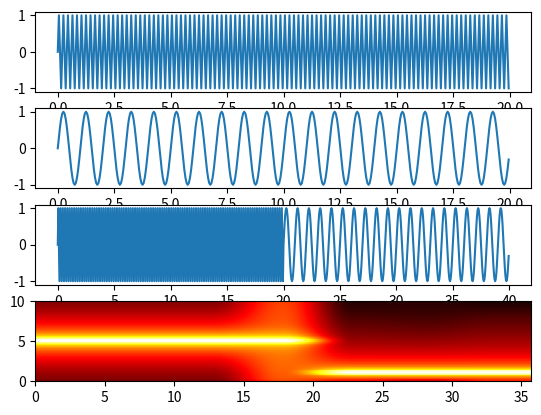

Source code (Python): (Note: this script raises an exception after producing the figure.)
import matplotlib.pyplot as plt
import numpy as np

# Fixing random state for reproducibility
np.random.seed(19680801)

dt = 0.05
t1 = np.arange(0.0, 20.0, dt)
t2 = np.arange(20.0,40, dt)

s1 = np.sin(5 *2* np.pi*t1 )
# s1 = np.sin(2 * np.pi * 100 * t)

s2 = np.sin(2 * np.pi *t2)

s3 = np.concatenate([s1,s2])
# create a transient "chirp"
# s2[t <= 10] = s2[12 <= t] = 0

# add some noise into the mix
# nse = 0.01 * np.random.random(size=len(t))

# x = s1 + s2 + nse  # the signal
NFFT = 102  # the length of the windowing segments
Fs = int(1.0 / dt)  # the sampling frequency

fig, (ax1, ax2,ax3,ax4) = plt.subplots(nrows=4)
ax1.plot(t1, s1)
ax2.plot(t1,s2)
t3 = np.concatenate((t1,t2))
ax3.plot(t3,s3)
Pxx, freqs, bins, im = ax4.specgram(s3,cmap='hot', NFFT=NFFT, Fs=Fs, noverlap=0,mode="psd")
# The `specgram` method returns 4 objects. They are:
# - Pxx: the periodogram
# - freqs: the frequency vector
# - bins: the centers of the time bins
# - im: the .image.AxesImage instance representing the data in the plot
print(max(s1),max(s2))
plt.savefig("spectrum/test.png")
plt.show()
